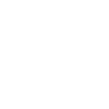
t = 0.00 s
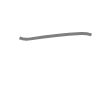
t = 0.50 s
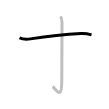
t = 1.25 s
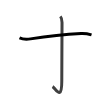
t = 1.75 s
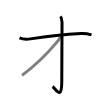
t = 2.50 s
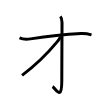
t = 3.00 s

The animated SVG that drew these frames (rendered in a browser with its animation timeline set to each time). Animation: 3 SMIL elements (animate=3); one cycle of 3.00 s.

<svg width="109px" height="109px" viewBox="0 0 px 109px" xmlns="http://www.w3.org/2000/svg" xmlns:xlink="http://www.w3.org/1999/xlink" xml:space="preserve" version="1.1"  baseProfile="full">
<path d="M19.5,37.85c3.91,1.78,7.55,1.55,11.01,1.02c18.03-2.75,34.4-4.5,50.55-5.41c3.34-0.19,6.35,0.17,10.46,1.38" style="fill:none;stroke:black;stroke-width:3;opacity:0">
  <animate attributeType="CSS" attributeName="opacity" from="0" to="1" begin="0s" dur="1s" repeatCount="0" fill="freeze" />
</path>
<path d="M60.38,16.38c1.32,1.49,1.65,3.97,1.65,6.12c0,8-0.25,46.23-0.25,58.63c0,20.38-5.88,7.5-9.25,5.5" style="fill:none;stroke:black;stroke-width:3;opacity:0">
  <animate attributeType="CSS" attributeName="opacity" from="0" to="1" begin="1s" dur="1s" repeatCount="0" fill="freeze" />
</path>
<path d="M60.29,36.38c0,1.62-1.64,3.61-3.62,6c-7.88,9.5-21.12,22.75-34.62,33" style="fill:none;stroke:black;stroke-width:3;opacity:0">
  <animate attributeType="CSS" attributeName="opacity" from="0" to="1" begin="2s" dur="1s" repeatCount="0" fill="freeze" />
</path>
</svg>
